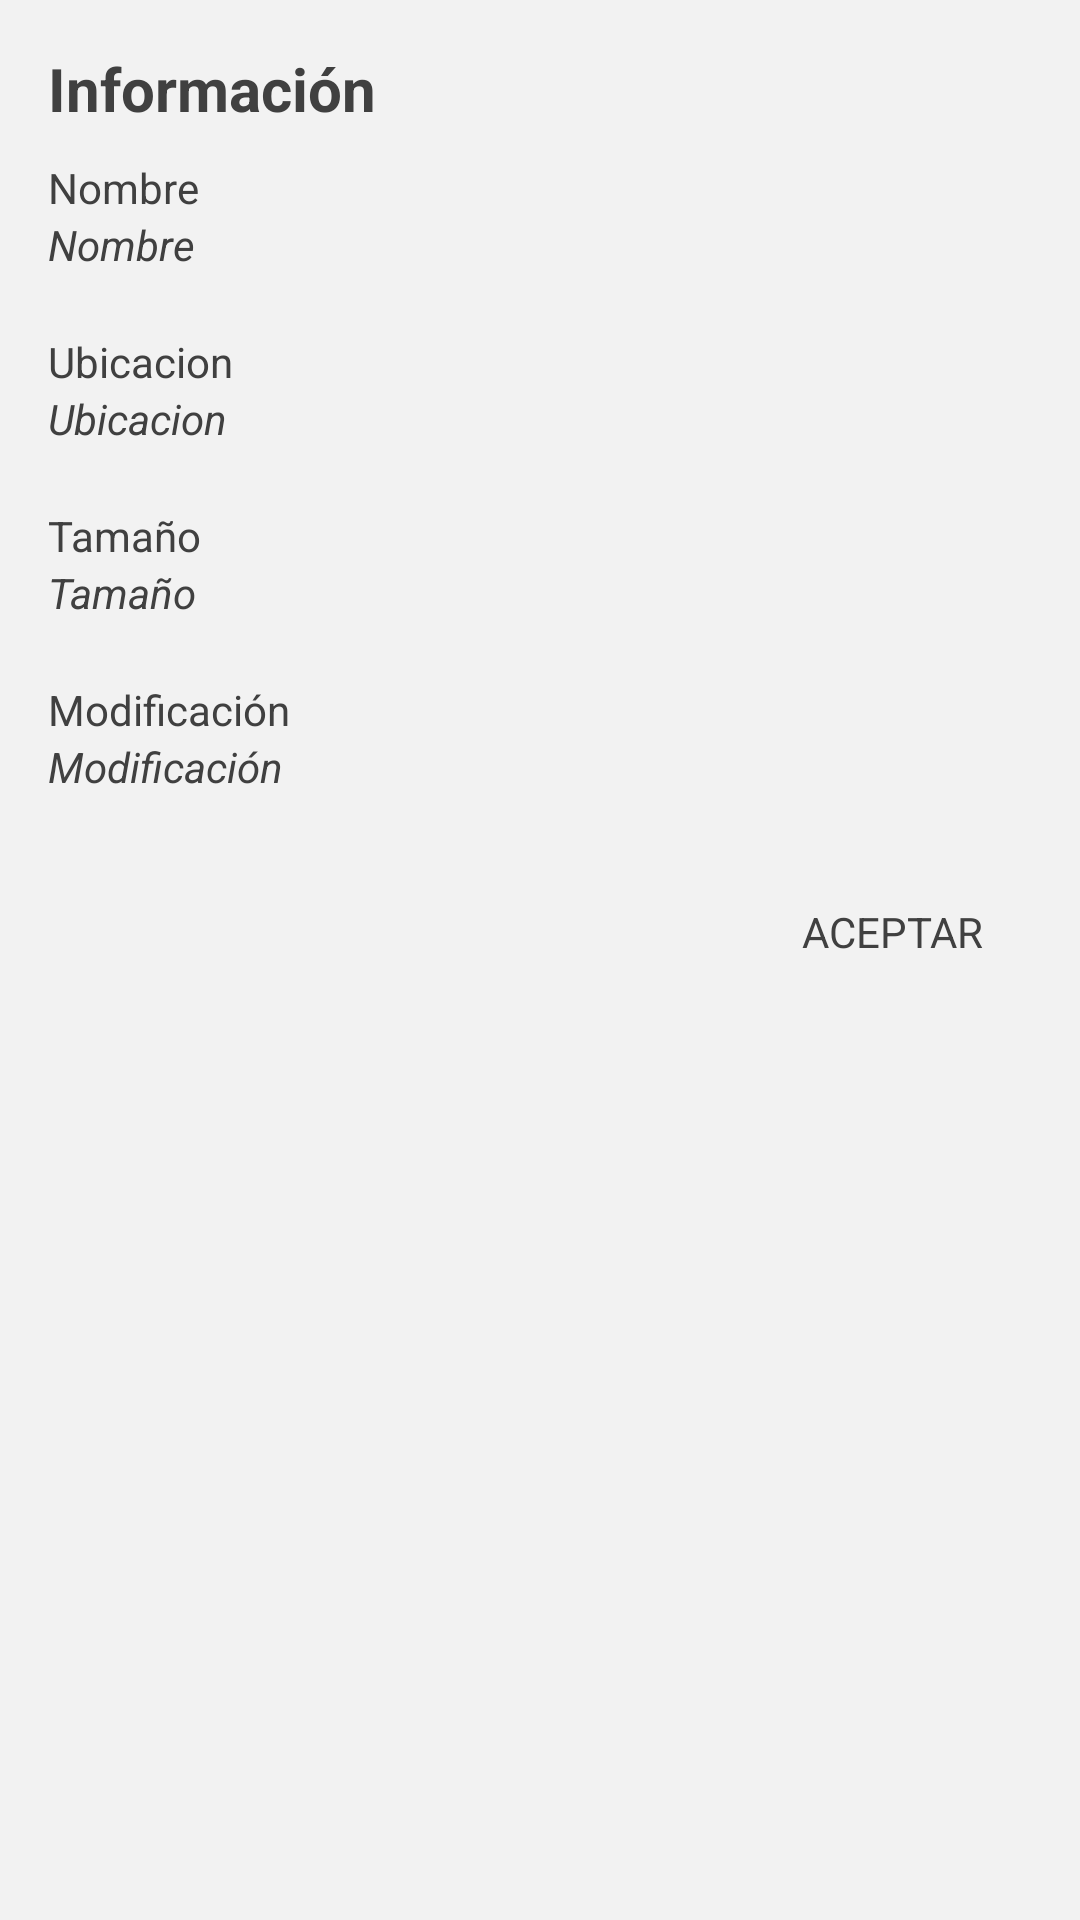

The Android layout XML behind this screen, and the referenced resources:
<!-- AndroidManifest.xml: application theme Theme.FileExplorer -->
<!-- res/layout/dialog_info.xml -->
<?xml version="1.0" encoding="utf-8"?>
<LinearLayout xmlns:android="http://schemas.android.com/apk/res/android"
    android:layout_width="match_parent"
    android:layout_height="wrap_content"
    android:background="@color/background_white"
    android:orientation="vertical"
    android:padding="16dp">

    <TextView
        android:id="@+id/info_txt"
        android:layout_width="match_parent"
        android:layout_height="wrap_content"
        android:layout_marginBottom="10dp"
        android:textColor="@color/teal_200"
        android:text="@string/información"
        android:textSize="20sp"
        android:textStyle="bold"
        android:ems="10"
        android:textColorHint="@color/teal_200"/>

    <TextView
        android:id="@+id/name_txt"
        android:layout_width="match_parent"
        android:layout_height="wrap_content"
        android:textColor="@color/teal_200"
        android:text="@string/nombre"
        android:textColorHint="@color/teal_200"
        />

    <TextView
        android:id="@+id/name_resul_txt"
        android:layout_width="match_parent"
        android:layout_height="wrap_content"
        android:layout_marginBottom="20dp"
        android:textColor="@color/teal_200"
        android:textStyle="italic"
        android:text="@string/nombre"
        android:textColorHint="@color/teal_200"/>

    <TextView
        android:id="@+id/ubication_txt"
        android:layout_width="match_parent"
        android:layout_height="wrap_content"
        android:textColor="@color/teal_200"
        android:text="@string/ubicacion"
        android:textColorHint="@color/teal_200"
        />

    <TextView
        android:id="@+id/ubication_resul_txt"
        android:layout_width="match_parent"
        android:layout_height="wrap_content"
        android:layout_marginBottom="20dp"
        android:textColor="@color/teal_200"
        android:textStyle="italic"
        android:text="@string/ubicacion"
        android:textColorHint="@color/teal_200"/>

    <TextView
        android:id="@+id/tamaño_txt"
        android:layout_width="match_parent"
        android:layout_height="wrap_content"
        android:textColor="@color/teal_200"
        android:text="@string/tamaño"
        android:textColorHint="@color/teal_200"
        />

    <TextView
        android:id="@+id/tamaño_resul_txt"
        android:layout_width="match_parent"
        android:layout_height="wrap_content"
        android:layout_marginBottom="20dp"
        android:textColor="@color/teal_200"
        android:textStyle="italic"
        android:text="@string/tamaño"
        android:textColorHint="@color/teal_200"/>

    <TextView
        android:id="@+id/modificacion_txt"
        android:layout_width="match_parent"
        android:layout_height="wrap_content"
        android:textColor="@color/teal_200"
        android:text="@string/modificacion"
        android:textColorHint="@color/teal_200"
        />

    <TextView
        android:id="@+id/modificacion_resul_txt"
        android:layout_width="match_parent"
        android:layout_height="wrap_content"
        android:layout_marginBottom="20dp"
        android:textColor="@color/teal_200"
        android:textStyle="italic"
        android:text="@string/modificacion"
        android:textColorHint="@color/teal_200"/>

    <LinearLayout
        android:layout_width="wrap_content"
        android:layout_height="wrap_content"
        android:layout_gravity="right"
        android:orientation="horizontal">

        <TextView
            android:id="@+id/txt_aceptar"
            android:layout_width="0dp"
            android:layout_height="wrap_content"
            android:textColor="@color/teal_200"
            android:layout_weight="1"
            android:padding="16dp"
            android:text="@string/aceptar" />
    </LinearLayout>
</LinearLayout>
<!-- resources referenced by this layout -->
<resources>
  <color name="background_white">#F2F2F2</color>
  <color name="teal_200">#404040</color>
  <string name="aceptar">ACEPTAR</string>
  <string name="modificacion">Modificación</string>
  <string name="nombre">Nombre</string>
  <string name="ubicacion">Ubicacion</string>
  <style name="Theme.FileExplorer" parent="Theme.MaterialComponents.DayNight.DarkActionBar">
          
          <item name="colorPrimary">@color/teal_700</item>
          <item name="colorPrimaryVariant">@color/teal_700</item>
          <item name="colorOnPrimary">@color/white</item>
          
          <item name="colorSecondary">@color/teal_200</item>
          <item name="colorSecondaryVariant">@color/teal_700</item>
          <item name="colorOnSecondary">@color/black</item>
          
          <item name="android:statusBarColor" tools:targetApi="l">?attr/colorPrimaryVariant</item>
          
      </style>
  <color name="teal_700">#404040</color>
  <color name="white">#FFFFFFFF</color>
  <color name="black">#FF000000</color>
</resources>
